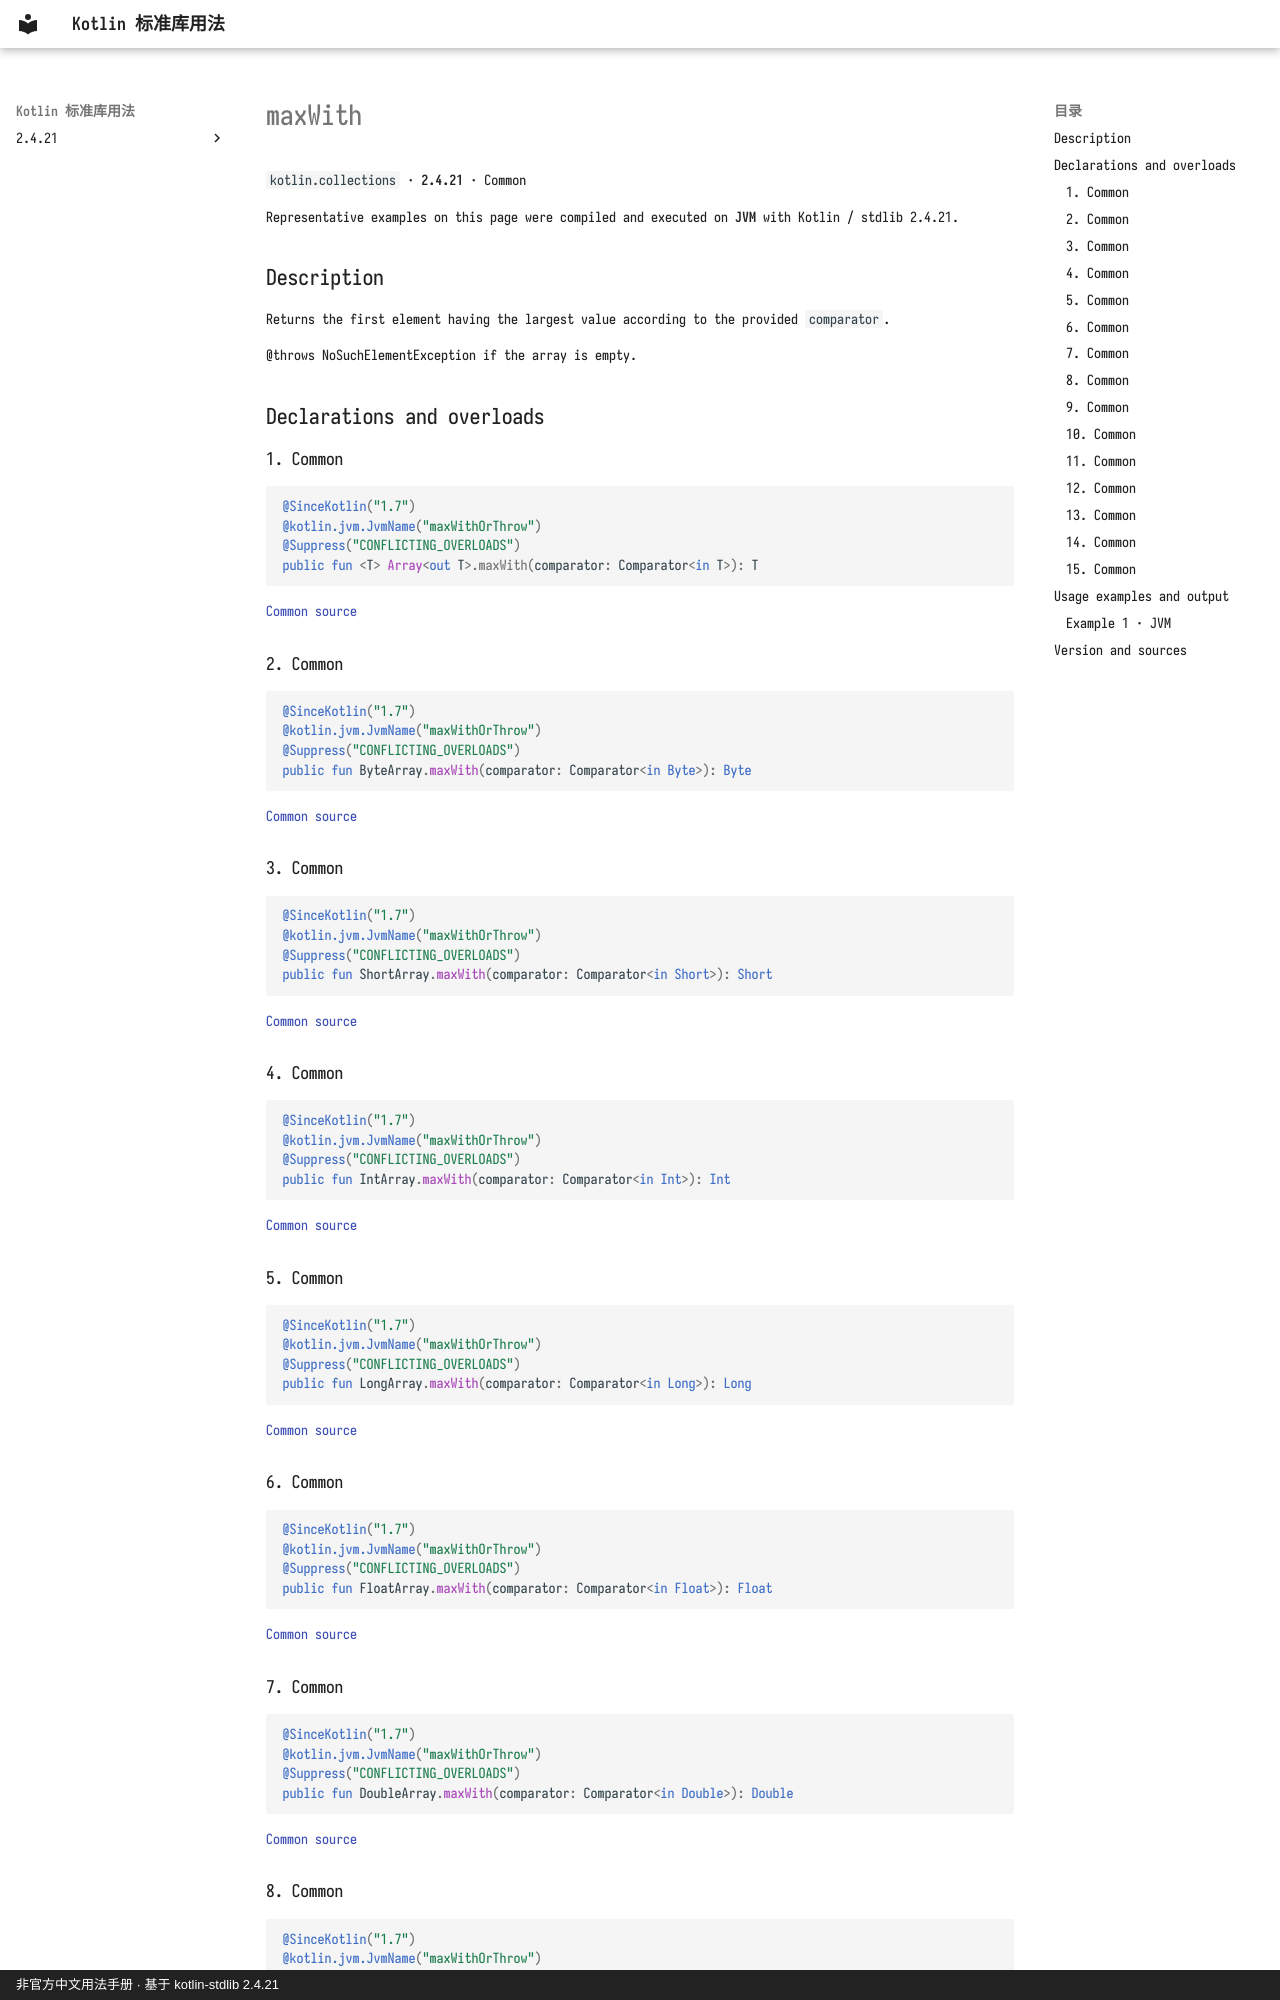

repository: oooooooko/kotlin-stdlib-docs · page: en/api/kotlin.collections/maxwith--3012e79a/index.html · generator: mkdocs · copyright: 非官方中文用法手册 · 基于 kotlin-stdlib 2.4.21

# maxWith

`kotlin.collections` · **2.4.21** · Common

Representative examples on this page were compiled and executed on **JVM** with Kotlin / stdlib 2.4.21.

## Description

Returns the first element having the largest value according to the provided `comparator`.

@throws NoSuchElementException if the array is empty.

## Declarations and overloads

### 1. Common

```kotlin
@SinceKotlin("1.7")
@kotlin.jvm.JvmName("maxWithOrThrow")
@Suppress("CONFLICTING_OVERLOADS")
public fun <T> Array<out T>.maxWith(comparator: Comparator<in T>): T
```

[Common source](https://github.com/JetBrains/kotlin/blob/v2.4.21/libraries/stdlib/common/src/generated/_Arrays.kt#L18977)

### 2. Common

```kotlin
@SinceKotlin("1.7")
@kotlin.jvm.JvmName("maxWithOrThrow")
@Suppress("CONFLICTING_OVERLOADS")
public fun ByteArray.maxWith(comparator: Comparator<in Byte>): Byte
```

[Common source](https://github.com/JetBrains/kotlin/blob/v2.4.21/libraries/stdlib/common/src/generated/_Arrays.kt#L18995)

### 3. Common

```kotlin
@SinceKotlin("1.7")
@kotlin.jvm.JvmName("maxWithOrThrow")
@Suppress("CONFLICTING_OVERLOADS")
public fun ShortArray.maxWith(comparator: Comparator<in Short>): Short
```

[Common source](https://github.com/JetBrains/kotlin/blob/v2.4.21/libraries/stdlib/common/src/generated/_Arrays.kt#L19013)

### 4. Common

```kotlin
@SinceKotlin("1.7")
@kotlin.jvm.JvmName("maxWithOrThrow")
@Suppress("CONFLICTING_OVERLOADS")
public fun IntArray.maxWith(comparator: Comparator<in Int>): Int
```

[Common source](https://github.com/JetBrains/kotlin/blob/v2.4.21/libraries/stdlib/common/src/generated/_Arrays.kt#L19031)

### 5. Common

```kotlin
@SinceKotlin("1.7")
@kotlin.jvm.JvmName("maxWithOrThrow")
@Suppress("CONFLICTING_OVERLOADS")
public fun LongArray.maxWith(comparator: Comparator<in Long>): Long
```

[Common source](https://github.com/JetBrains/kotlin/blob/v2.4.21/libraries/stdlib/common/src/generated/_Arrays.kt#L19049)

### 6. Common

```kotlin
@SinceKotlin("1.7")
@kotlin.jvm.JvmName("maxWithOrThrow")
@Suppress("CONFLICTING_OVERLOADS")
public fun FloatArray.maxWith(comparator: Comparator<in Float>): Float
```

[Common source](https://github.com/JetBrains/kotlin/blob/v2.4.21/libraries/stdlib/common/src/generated/_Arrays.kt#L19067)

### 7. Common

```kotlin
@SinceKotlin("1.7")
@kotlin.jvm.JvmName("maxWithOrThrow")
@Suppress("CONFLICTING_OVERLOADS")
public fun DoubleArray.maxWith(comparator: Comparator<in Double>): Double
```

[Common source](https://github.com/JetBrains/kotlin/blob/v2.4.21/libraries/stdlib/common/src/generated/_Arrays.kt#L19085)
